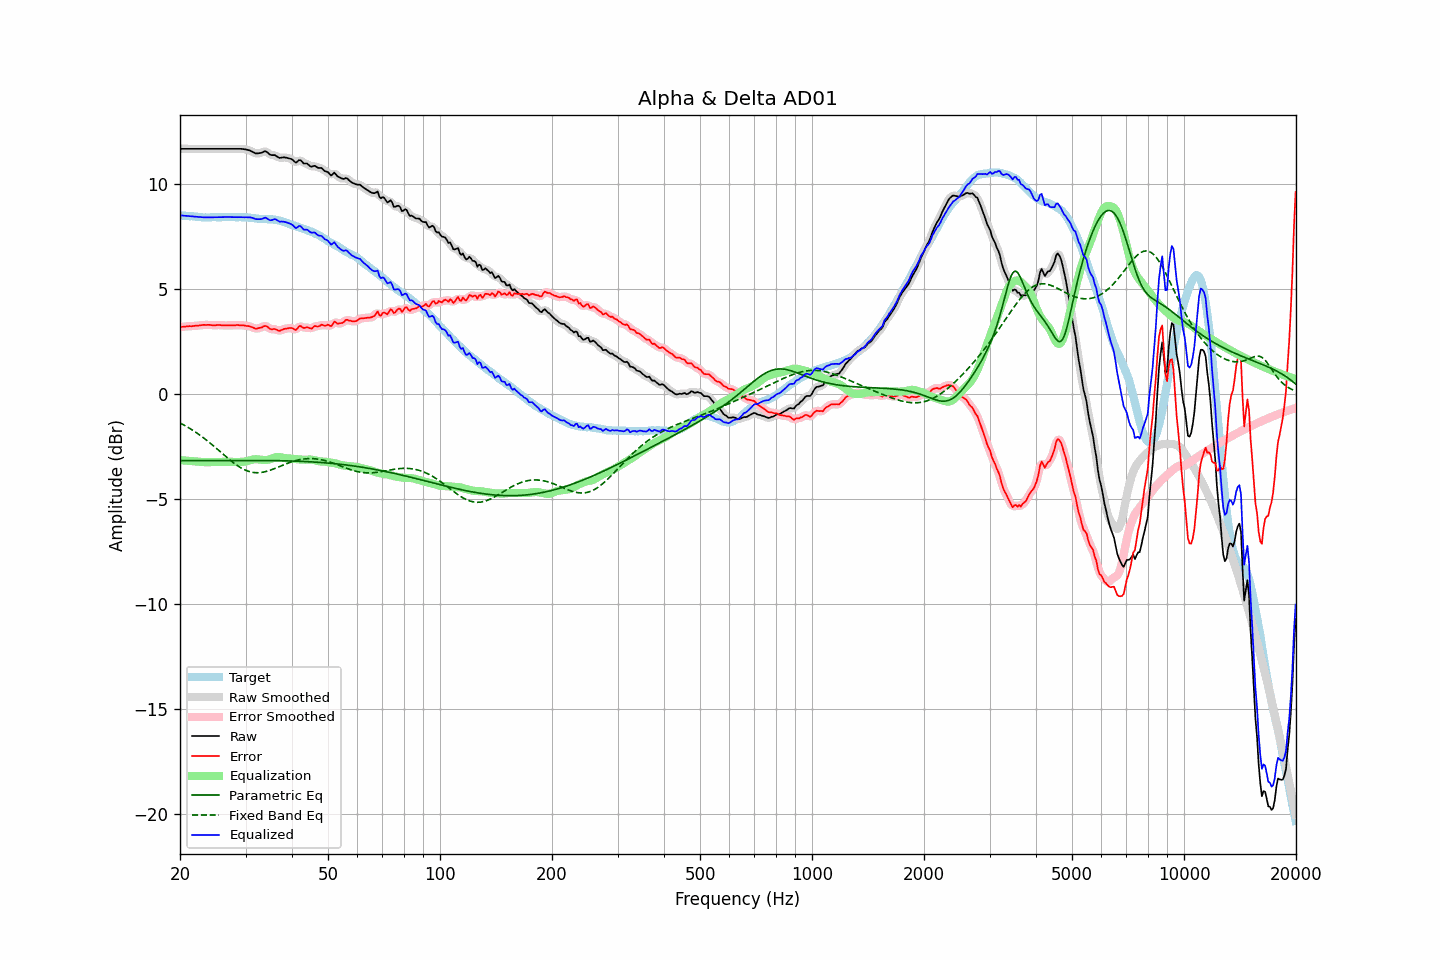

Source data for this figure (header and first rows):
frequency, raw, error, smoothed, error_smoothed, equalization, parametric_eq, fixed_band_eq, equalized_raw, equalized_smoothed, target
20.00, 11.66, 3.16, 11.66, 3.16, -3.17, -3.20, -1.40, 8.49, 8.49, 8.49
20.20, 11.66, 3.17, 11.66, 3.17, -3.17, -3.20, -1.44, 8.48, 8.48, 8.48
20.40, 11.66, 3.18, 11.66, 3.18, -3.18, -3.20, -1.48, 8.48, 8.48, 8.47
20.61, 11.66, 3.18, 11.66, 3.19, -3.19, -3.20, -1.52, 8.47, 8.47, 8.47
20.81, 11.66, 3.20, 11.66, 3.20, -3.19, -3.20, -1.57, 8.46, 8.46, 8.45
21.02, 11.66, 3.20, 11.66, 3.20, -3.20, -3.20, -1.61, 8.46, 8.46, 8.45
21.23, 11.66, 3.21, 11.66, 3.21, -3.21, -3.20, -1.66, 8.45, 8.45, 8.44
21.44, 11.66, 3.20, 11.66, 3.21, -3.21, -3.20, -1.70, 8.44, 8.44, 8.45
21.66, 11.66, 3.21, 11.66, 3.22, -3.22, -3.20, -1.75, 8.44, 8.44, 8.44
21.87, 11.66, 3.22, 11.66, 3.22, -3.22, -3.20, -1.80, 8.43, 8.43, 8.43
22.09, 11.66, 3.23, 11.66, 3.23, -3.23, -3.20, -1.85, 8.43, 8.43, 8.42
22.31, 11.66, 3.23, 11.66, 3.24, -3.24, -3.20, -1.91, 8.42, 8.42, 8.42
22.54, 11.66, 3.24, 11.66, 3.24, -3.25, -3.20, -1.96, 8.41, 8.41, 8.41
22.76, 11.66, 3.25, 11.66, 3.25, -3.25, -3.20, -2.01, 8.40, 8.40, 8.40
22.99, 11.66, 3.26, 11.66, 3.26, -3.26, -3.20, -2.07, 8.40, 8.40, 8.39
23.22, 11.66, 3.27, 11.66, 3.27, -3.26, -3.20, -2.13, 8.39, 8.39, 8.38
23.45, 11.66, 3.26, 11.66, 3.27, -3.27, -3.20, -2.19, 8.39, 8.39, 8.39
23.69, 11.66, 3.27, 11.66, 3.27, -3.27, -3.20, -2.25, 8.39, 8.39, 8.38
23.92, 11.66, 3.27, 11.66, 3.27, -3.27, -3.20, -2.31, 8.39, 8.39, 8.38
24.16, 11.66, 3.26, 11.66, 3.26, -3.27, -3.19, -2.37, 8.39, 8.39, 8.39
24.40, 11.66, 3.25, 11.66, 3.26, -3.26, -3.19, -2.44, 8.39, 8.39, 8.40
24.65, 11.66, 3.25, 11.66, 3.25, -3.26, -3.19, -2.50, 8.39, 8.39, 8.40
24.89, 11.66, 3.25, 11.66, 3.26, -3.26, -3.19, -2.57, 8.40, 8.40, 8.40
25.14, 11.66, 3.26, 11.66, 3.26, -3.26, -3.19, -2.63, 8.40, 8.40, 8.39
25.39, 11.66, 3.26, 11.66, 3.26, -3.26, -3.19, -2.70, 8.40, 8.40, 8.39
25.65, 11.66, 3.26, 11.66, 3.26, -3.25, -3.19, -2.77, 8.40, 8.40, 8.39
25.91, 11.66, 3.25, 11.66, 3.25, -3.25, -3.19, -2.83, 8.40, 8.40, 8.40
26.16, 11.66, 3.24, 11.66, 3.25, -3.25, -3.19, -2.90, 8.40, 8.40, 8.41
26.43, 11.66, 3.24, 11.66, 3.24, -3.25, -3.19, -2.97, 8.41, 8.41, 8.41
26.69, 11.66, 3.24, 11.66, 3.25, -3.25, -3.19, -3.03, 8.41, 8.41, 8.41
26.96, 11.66, 3.25, 11.66, 3.25, -3.25, -3.19, -3.10, 8.41, 8.41, 8.40
27.23, 11.66, 3.25, 11.66, 3.25, -3.25, -3.19, -3.16, 8.41, 8.41, 8.40
27.50, 11.66, 3.25, 11.66, 3.25, -3.25, -3.19, -3.22, 8.41, 8.41, 8.40
27.77, 11.66, 3.24, 11.66, 3.25, -3.25, -3.19, -3.28, 8.40, 8.40, 8.41
28.05, 11.66, 3.24, 11.66, 3.25, -3.26, -3.19, -3.34, 8.40, 8.40, 8.41
28.33, 11.66, 3.26, 11.66, 3.26, -3.26, -3.19, -3.39, 8.40, 8.40, 8.39
28.62, 11.66, 3.26, 11.66, 3.26, -3.26, -3.19, -3.45, 8.40, 8.40, 8.39
28.90, 11.66, 3.25, 11.66, 3.26, -3.26, -3.19, -3.50, 8.40, 8.40, 8.40
29.19, 11.66, 3.25, 11.65, 3.26, -3.25, -3.19, -3.54, 8.40, 8.40, 8.40
29.48, 11.65, 3.25, 11.65, 3.25, -3.25, -3.19, -3.58, 8.40, 8.40, 8.39
29.78, 11.64, 3.24, 11.64, 3.24, -3.24, -3.19, -3.62, 8.39, 8.40, 8.39
30.08, 11.63, 3.22, 11.62, 3.23, -3.23, -3.19, -3.66, 8.40, 8.40, 8.40
30.38, 11.61, 3.21, 11.61, 3.22, -3.21, -3.19, -3.69, 8.40, 8.40, 8.39
30.68, 11.59, 3.21, 11.59, 3.20, -3.19, -3.19, -3.71, 8.40, 8.40, 8.37
30.99, 11.56, 3.18, 11.55, 3.18, -3.17, -3.19, -3.73, 8.39, 8.39, 8.37
31.30, 11.52, 3.15, 11.51, 3.15, -3.15, -3.19, -3.75, 8.37, 8.37, 8.36
31.61, 11.48, 3.12, 11.48, 3.12, -3.13, -3.19, -3.76, 8.34, 8.34, 8.35
31.93, 11.44, 3.09, 11.45, 3.10, -3.13, -3.19, -3.77, 8.31, 8.32, 8.34
32.24, 11.44, 3.09, 11.44, 3.10, -3.13, -3.19, -3.77, 8.31, 8.31, 8.34
32.57, 11.45, 3.12, 11.44, 3.11, -3.14, -3.19, -3.77, 8.31, 8.30, 8.32
32.89, 11.46, 3.13, 11.46, 3.14, -3.15, -3.19, -3.76, 8.31, 8.31, 8.32
33.22, 11.48, 3.15, 11.49, 3.17, -3.16, -3.19, -3.75, 8.32, 8.33, 8.32
33.55, 11.52, 3.20, 11.52, 3.20, -3.16, -3.19, -3.74, 8.35, 8.35, 8.31
33.89, 11.55, 3.22, 11.53, 3.21, -3.16, -3.19, -3.72, 8.38, 8.36, 8.32
34.23, 11.51, 3.20, 11.50, 3.19, -3.16, -3.19, -3.70, 8.35, 8.34, 8.30
34.57, 11.45, 3.14, 11.45, 3.14, -3.15, -3.19, -3.68, 8.30, 8.30, 8.30
34.92, 11.38, 3.08, 11.39, 3.10, -3.13, -3.19, -3.65, 8.25, 8.27, 8.29
35.27, 11.36, 3.05, 11.37, 3.07, -3.10, -3.19, -3.63, 8.26, 8.27, 8.30
35.62, 11.36, 3.07, 11.35, 3.07, -3.07, -3.19, -3.60, 8.29, 8.29, 8.28
35.97, 11.36, 3.07, 11.34, 3.06, -3.04, -3.19, -3.57, 8.31, 8.30, 8.28
... 635 more rows
